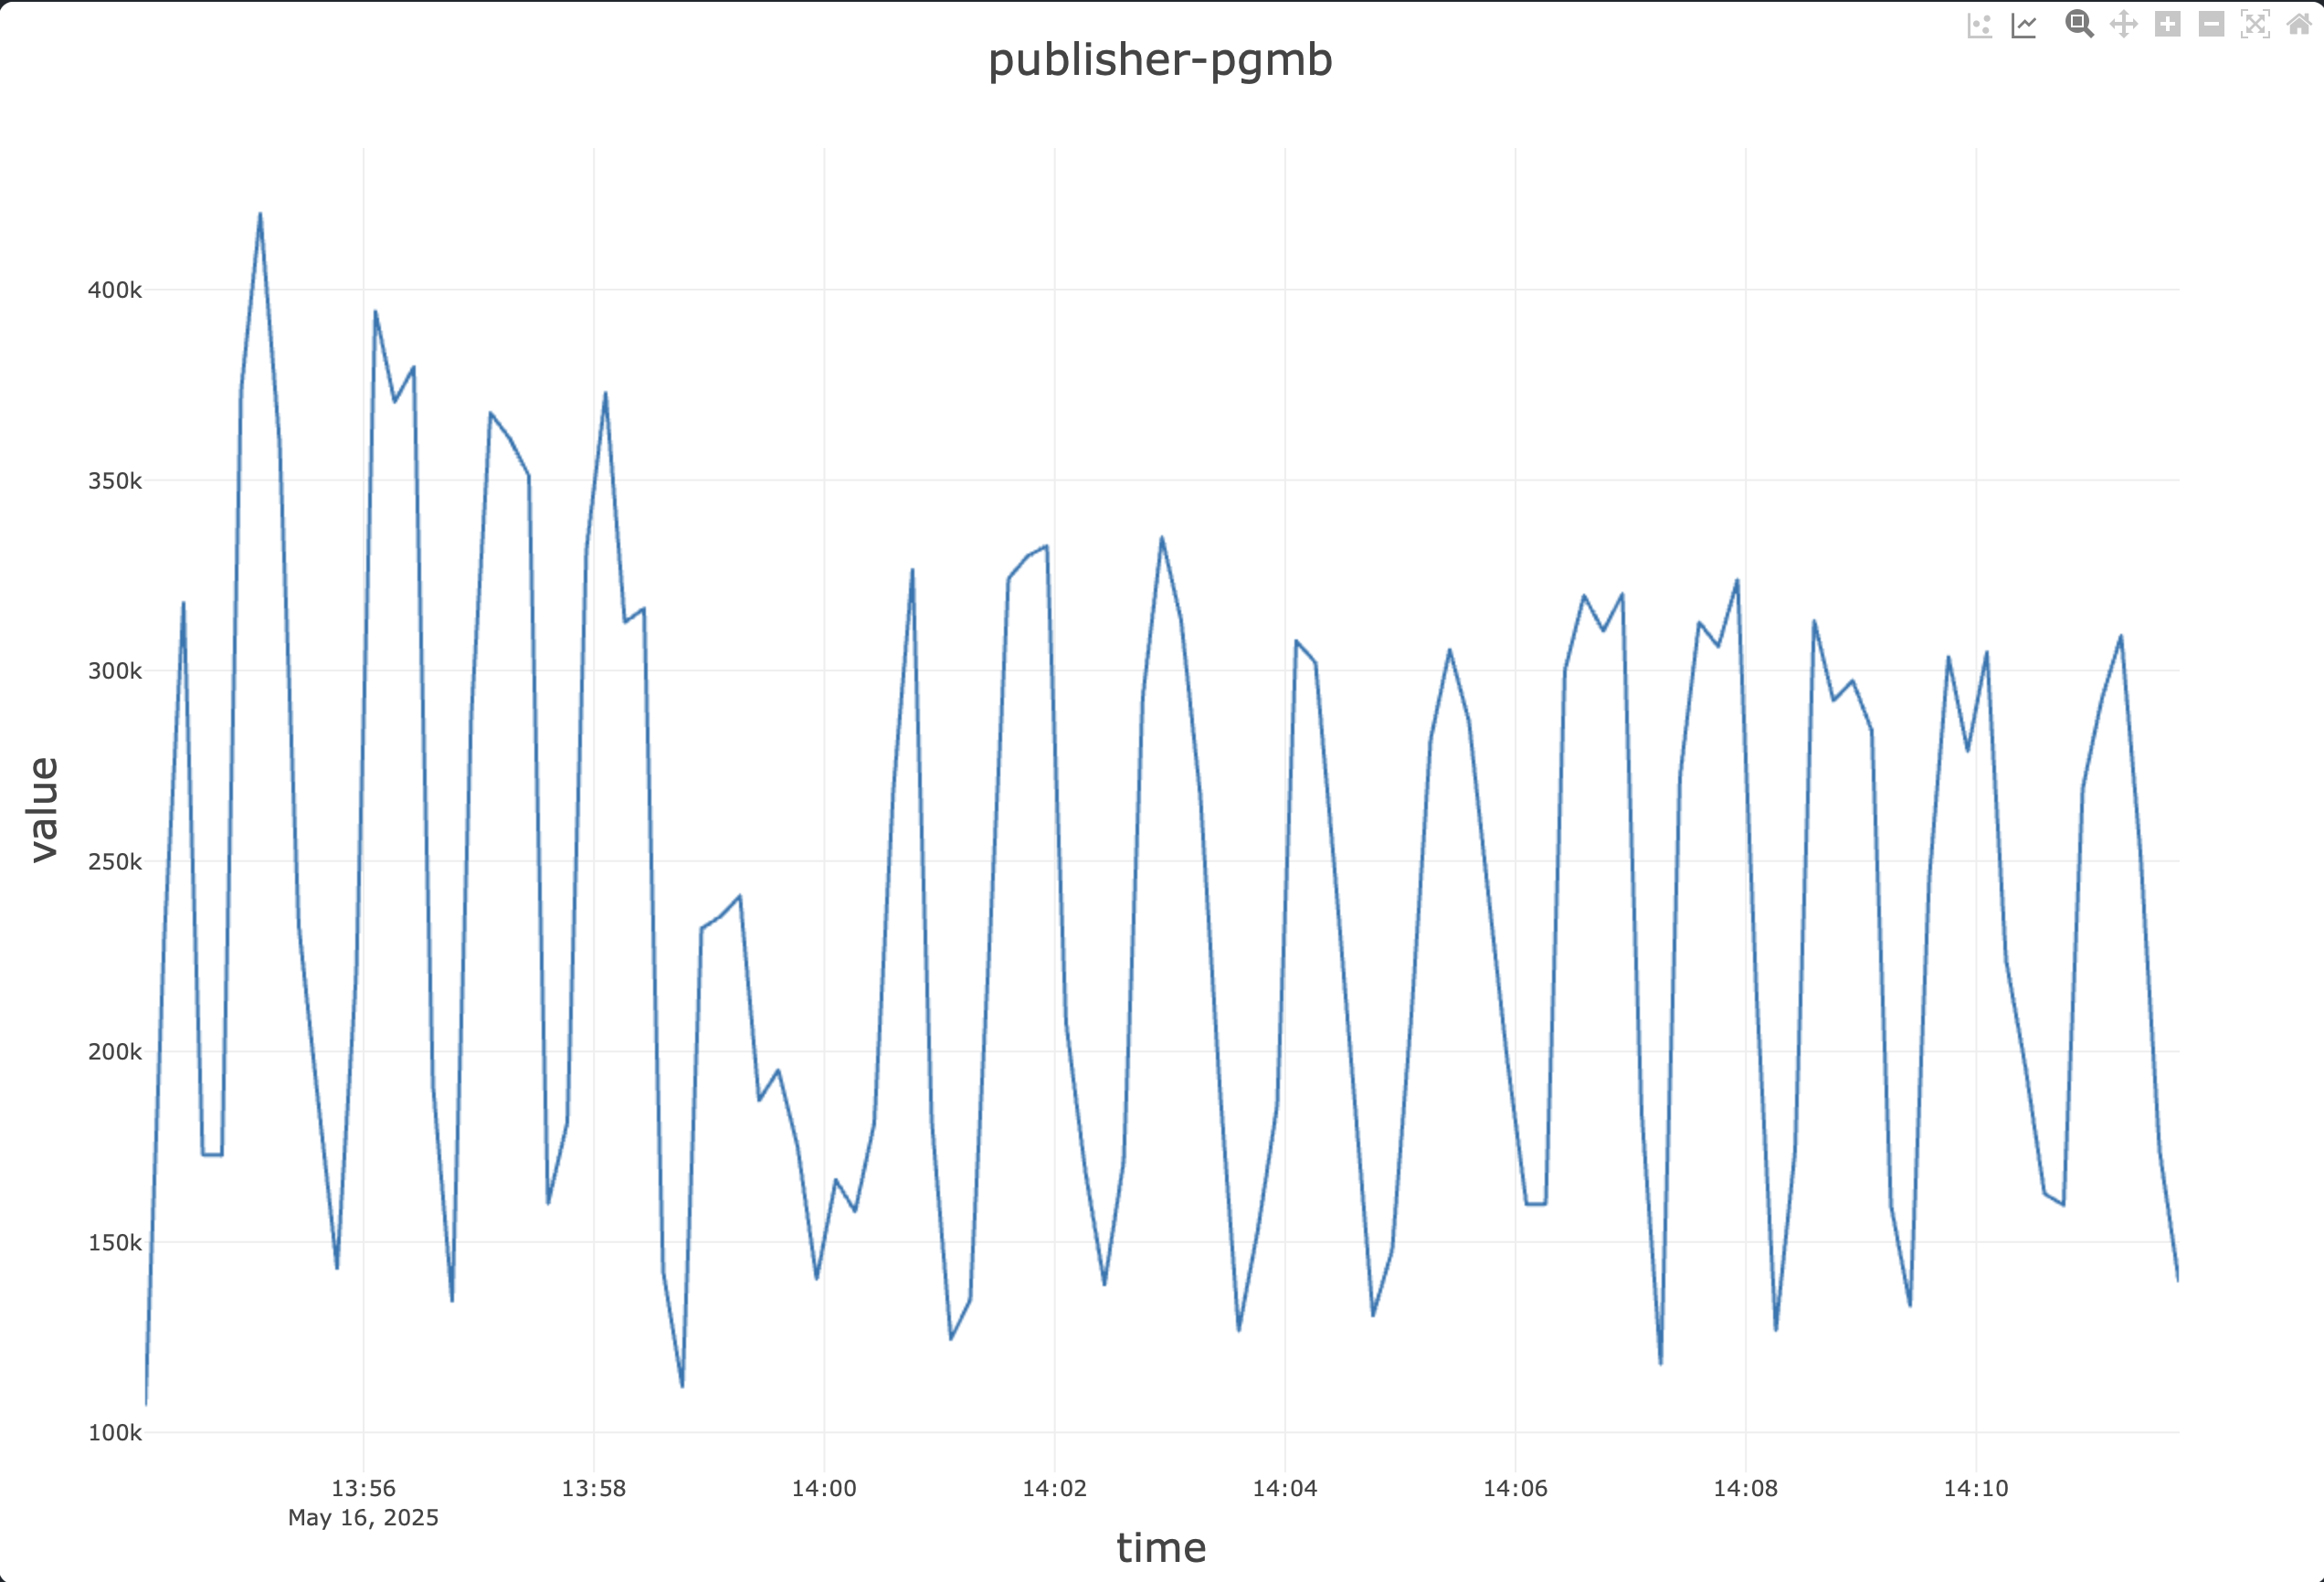

Values plotted in this chart, from the file beside it:
time, client, queue, value, total
2025-05-16T13:54:05.771Z, pgmb-1, test_queue_0, 106900, 106900
2025-05-16T13:54:15.772Z, pgmb-1, test_queue_0, 230400, 337300
2025-05-16T13:54:25.773Z, pgmb-1, test_queue_0, 317500, 654800
2025-05-16T13:54:35.775Z, pgmb-1, test_queue_0, 172500, 827300
2025-05-16T13:54:45.775Z, pgmb-1, test_queue_0, 172400, 999700
2025-05-16T13:54:55.778Z, pgmb-1, test_queue_0, 373500, 1373200
2025-05-16T13:55:05.778Z, pgmb-1, test_queue_0, 419800, 1793000
2025-05-16T13:55:15.780Z, pgmb-1, test_queue_0, 359900, 2152900
2025-05-16T13:55:25.781Z, pgmb-1, test_queue_0, 232900, 2385800
2025-05-16T13:55:35.782Z, pgmb-1, test_queue_0, 187300, 2573100
2025-05-16T13:55:45.782Z, pgmb-1, test_queue_0, 142700, 2715800
2025-05-16T13:55:55.783Z, pgmb-1, test_queue_0, 220200, 2936000
2025-05-16T13:56:05.783Z, pgmb-1, test_queue_0, 394200, 3330200
2025-05-16T13:56:15.784Z, pgmb-1, test_queue_0, 370400, 3700600
2025-05-16T13:56:25.784Z, pgmb-1, test_queue_0, 379600, 4080200
2025-05-16T13:56:35.785Z, pgmb-1, test_queue_0, 190900, 4271100
2025-05-16T13:56:45.786Z, pgmb-1, test_queue_0, 134200, 4405300
2025-05-16T13:56:55.787Z, pgmb-1, test_queue_0, 288500, 4693800
2025-05-16T13:57:05.787Z, pgmb-1, test_queue_0, 367500, 5061300
2025-05-16T13:57:15.788Z, pgmb-1, test_queue_0, 360800, 5422100
2025-05-16T13:57:25.789Z, pgmb-1, test_queue_0, 351000, 5773100
2025-05-16T13:57:35.790Z, pgmb-1, test_queue_0, 159800, 5932900
2025-05-16T13:57:45.791Z, pgmb-1, test_queue_0, 181000, 6113900
2025-05-16T13:57:55.794Z, pgmb-1, test_queue_0, 331700, 6445600
2025-05-16T13:58:05.798Z, pgmb-1, test_queue_0, 372700, 6818300
2025-05-16T13:58:15.801Z, pgmb-1, test_queue_0, 312500, 7130800
2025-05-16T13:58:25.802Z, pgmb-1, test_queue_0, 316100, 7446900
2025-05-16T13:58:35.803Z, pgmb-1, test_queue_0, 141800, 7588700
2025-05-16T13:58:45.805Z, pgmb-1, test_queue_0, 111700, 7700400
2025-05-16T13:58:55.812Z, pgmb-1, test_queue_0, 232000, 7932400
2025-05-16T13:59:05.812Z, pgmb-1, test_queue_0, 235200, 8167600
2025-05-16T13:59:15.814Z, pgmb-1, test_queue_0, 240600, 8408200
2025-05-16T13:59:25.814Z, pgmb-1, test_queue_0, 186800, 8595000
2025-05-16T13:59:35.814Z, pgmb-1, test_queue_0, 194800, 8789800
2025-05-16T13:59:45.814Z, pgmb-1, test_queue_0, 174800, 8964600
2025-05-16T13:59:55.814Z, pgmb-1, test_queue_0, 139900, 9104500
2025-05-16T14:00:05.815Z, pgmb-1, test_queue_0, 165900, 9270400
2025-05-16T14:00:15.815Z, pgmb-1, test_queue_0, 157600, 9428000
2025-05-16T14:00:25.816Z, pgmb-1, test_queue_0, 180700, 9608700
2025-05-16T14:00:35.816Z, pgmb-1, test_queue_0, 268500, 9877200
2025-05-16T14:00:45.816Z, pgmb-1, test_queue_0, 326200, 10203400
2025-05-16T14:00:55.818Z, pgmb-1, test_queue_0, 181400, 10384800
2025-05-16T14:01:05.818Z, pgmb-1, test_queue_0, 124100, 10508900
2025-05-16T14:01:15.820Z, pgmb-1, test_queue_0, 134300, 10643200
2025-05-16T14:01:25.821Z, pgmb-1, test_queue_0, 227100, 10870300
2025-05-16T14:01:35.822Z, pgmb-1, test_queue_0, 324000, 11194300
2025-05-16T14:01:45.822Z, pgmb-1, test_queue_0, 329900, 11524200
2025-05-16T14:01:55.823Z, pgmb-1, test_queue_0, 332600, 11856800
2025-05-16T14:02:05.824Z, pgmb-1, test_queue_0, 207200, 12064000
2025-05-16T14:02:15.825Z, pgmb-1, test_queue_0, 168400, 12232400
2025-05-16T14:02:25.826Z, pgmb-1, test_queue_0, 138400, 12370800
2025-05-16T14:02:35.828Z, pgmb-1, test_queue_0, 170600, 12541400
2025-05-16T14:02:45.830Z, pgmb-1, test_queue_0, 292900, 12834300
2025-05-16T14:02:55.830Z, pgmb-1, test_queue_0, 334800, 13169100
2025-05-16T14:03:05.831Z, pgmb-1, test_queue_0, 313000, 13482100
2025-05-16T14:03:15.832Z, pgmb-1, test_queue_0, 266800, 13748900
2025-05-16T14:03:25.833Z, pgmb-1, test_queue_0, 191100, 13940000
2025-05-16T14:03:35.835Z, pgmb-1, test_queue_0, 126300, 14066300
2025-05-16T14:03:45.834Z, pgmb-1, test_queue_0, 152800, 14219100
2025-05-16T14:03:55.835Z, pgmb-1, test_queue_0, 185300, 14404400
... 47 more rows
